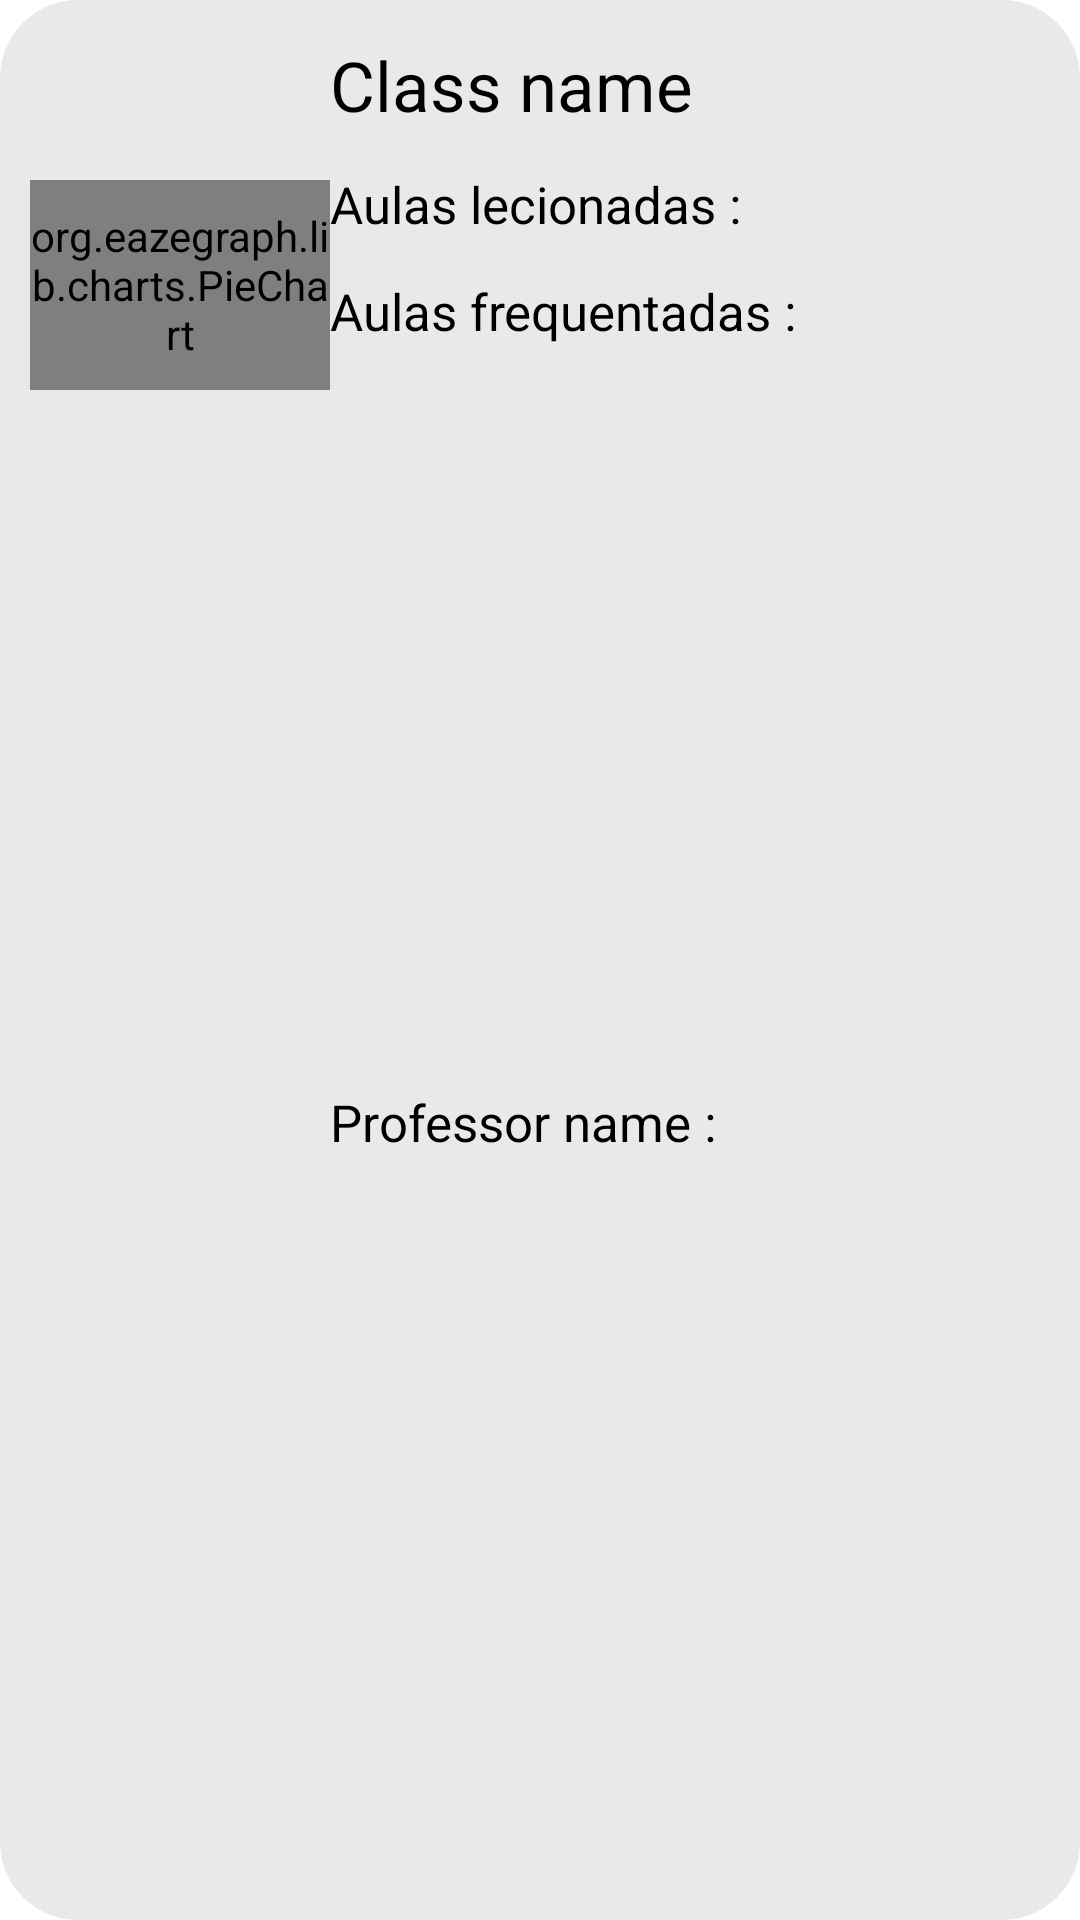

Produce the Android XML layout that renders to this screen, including the resource entries it uses.
<!-- AndroidManifest.xml: application theme Theme.PresenceControlTestApp -->
<!-- res/layout/fragment_class_information.xml -->
<?xml version="1.0" encoding="utf-8"?>
<androidx.constraintlayout.widget.ConstraintLayout xmlns:android="http://schemas.android.com/apk/res/android"
    xmlns:app="http://schemas.android.com/apk/res-auto"
    android:id="@+id/fragment_classInfo"
    android:layout_width="match_parent"
    android:layout_height="wrap_content"
    android:layout_marginBottom="20dp"
    android:background="@drawable/presente_control_shape">

    <org.eazegraph.lib.charts.PieChart
        android:id="@+id/pizza"
        android:layout_width="100dp"
        android:layout_height="70dp"
        android:layout_marginTop="60dp"
        android:layout_marginStart="10dp"
        app:layout_constraintStart_toStartOf="parent"
        app:layout_constraintTop_toTopOf="parent"/>

    <TextView
        android:id="@+id/txtClassName"
        android:layout_width="wrap_content"
        android:layout_height="wrap_content"
        android:text="Class name"
        app:layout_goneMarginStart="23dp"
        android:layout_marginTop="12.95dp"
        android:textColor="@color/black"
        android:textSize="23sp"
        app:layout_constraintStart_toEndOf="@+id/pizza"
        app:layout_constraintTop_toTopOf="parent" />

    <TextView
        android:id="@+id/txtQtdAulasDadas"
        android:layout_width="wrap_content"
        android:layout_height="wrap_content"
        android:text="Aulas lecionadas :"
        app:layout_goneMarginStart="23dp"
        android:layout_marginTop="12.95dp"
        android:textColor="@color/black"
        android:textSize="17dp"
        app:layout_constraintStart_toEndOf="@+id/pizza"
        app:layout_constraintTop_toBottomOf="@+id/txtClassName" />

    <TextView
        android:id="@+id/tv_aulas_lecionadas"
        android:layout_width="wrap_content"
        android:layout_height="28dp"
        android:textColor="#010101"
        android:textSize="17dp"
        android:layout_marginStart="10dp"
        app:layout_constraintLeft_toRightOf="@+id/txtQtdAulasDadas"
        app:layout_constraintTop_toTopOf="@+id/txtQtdAulasDadas" />

    <TextView
        android:id="@+id/txtQtdAulasFrequentadas"
        android:layout_width="wrap_content"
        android:layout_height="wrap_content"
        android:text="Aulas frequentadas :"
        app:layout_goneMarginStart="23dp"
        android:layout_marginTop="12.95dp"
        android:textColor="@color/black"
        android:textSize="17dp"
        app:layout_constraintStart_toEndOf="@+id/pizza"
        app:layout_constraintTop_toBottomOf="@+id/txtQtdAulasDadas" />

    <TextView
        android:id="@+id/tv_aulas_assistidas"
        android:layout_width="wrap_content"
        android:layout_height="28dp"
        android:textColor="#010101"
        android:textSize="17dp"
        android:layout_marginStart="10dp"
        app:layout_constraintLeft_toRightOf="@+id/txtQtdAulasFrequentadas"
        app:layout_constraintTop_toTopOf="@+id/txtQtdAulasFrequentadas" />

    <TextView
        android:id="@+id/txtProfessorName"
        android:layout_width="wrap_content"
        android:layout_height="wrap_content"
        android:text="Professor name :"
        app:layout_goneMarginStart="23dp"
        android:layout_marginTop="12.95dp"
        android:textColor="@color/black"
        android:textSize="17dp"
        android:layout_marginBottom="20dp"
        app:layout_constraintBottom_toBottomOf="parent"
        app:layout_constraintStart_toEndOf="@+id/pizza"
        app:layout_constraintTop_toBottomOf="@+id/txtQtdAulasFrequentadas" />

    <TextView
        android:id="@+id/tv_professor_name"
        android:layout_width="wrap_content"
        android:layout_height="28dp"
        android:textColor="#010101"
        android:textSize="17dp"
        android:layout_marginStart="10dp"
        app:layout_constraintLeft_toRightOf="@+id/txtProfessorName"
        app:layout_constraintTop_toTopOf="@+id/txtProfessorName" />
</androidx.constraintlayout.widget.ConstraintLayout>
<!-- resources referenced by this layout -->
<resources>
  <color name="black">#FF000000</color>
  <!-- drawable presente_control_shape (drawable) -->
  <?xml version="1.0" encoding="utf-8"?>
  <shape xmlns:android="http://schemas.android.com/apk/res/android">
      <solid
          android:color="@color/grey_settings"/>
      <corners
          android:radius="26dp"/>
  </shape>
  <style name="Theme.PresenceControlTestApp" parent="Theme.MaterialComponents.DayNight.DarkActionBar">
          
          <item name="colorPrimary">@color/purple_500</item>
          <item name="colorPrimaryVariant">@color/purple_700</item>
          <item name="colorOnPrimary">@color/white</item>
          
          <item name="colorSecondary">@color/teal_200</item>
          <item name="colorSecondaryVariant">@color/teal_700</item>
          <item name="colorOnSecondary">@color/black</item>
          
          <item name="android:statusBarColor" tools:targetApi="l">?attr/colorPrimaryVariant</item>
          
      </style>
  <color name="grey_settings">#E9E9E9</color>
  <color name="purple_500">#FF6200EE</color>
  <color name="purple_700">#FF3700B3</color>
  <color name="white">#FFFFFFFF</color>
  <color name="teal_200">#FF03DAC5</color>
  <color name="teal_700">#FF018786</color>
</resources>
